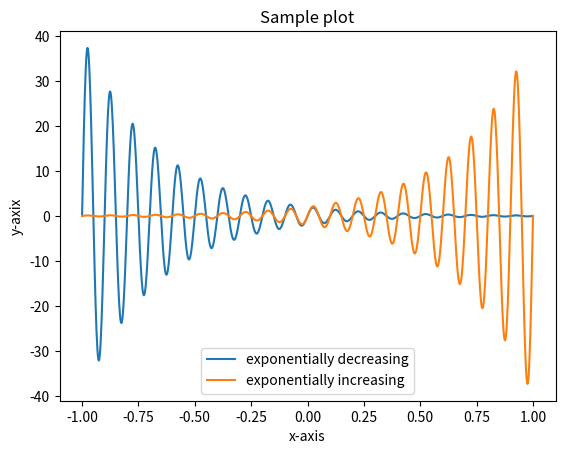

The matplotlib source for this figure:
import numpy as np
import matplotlib as mpl
import matplotlib.pyplot as plt

x = np.linspace(-1,1,1000)
pi = np.pi
plt.plot(x,2*np.exp(-3*x)*np.sin(20*pi*x),label = "exponentially decreasing")
plt.plot(x,2*np.exp(3*x)*np.sin(20*pi*x),label = "exponentially increasing")

plt.xlabel("x-axis")
plt.ylabel("y-axix")

plt.title("Sample plot")

plt.legend()

plt.show()
